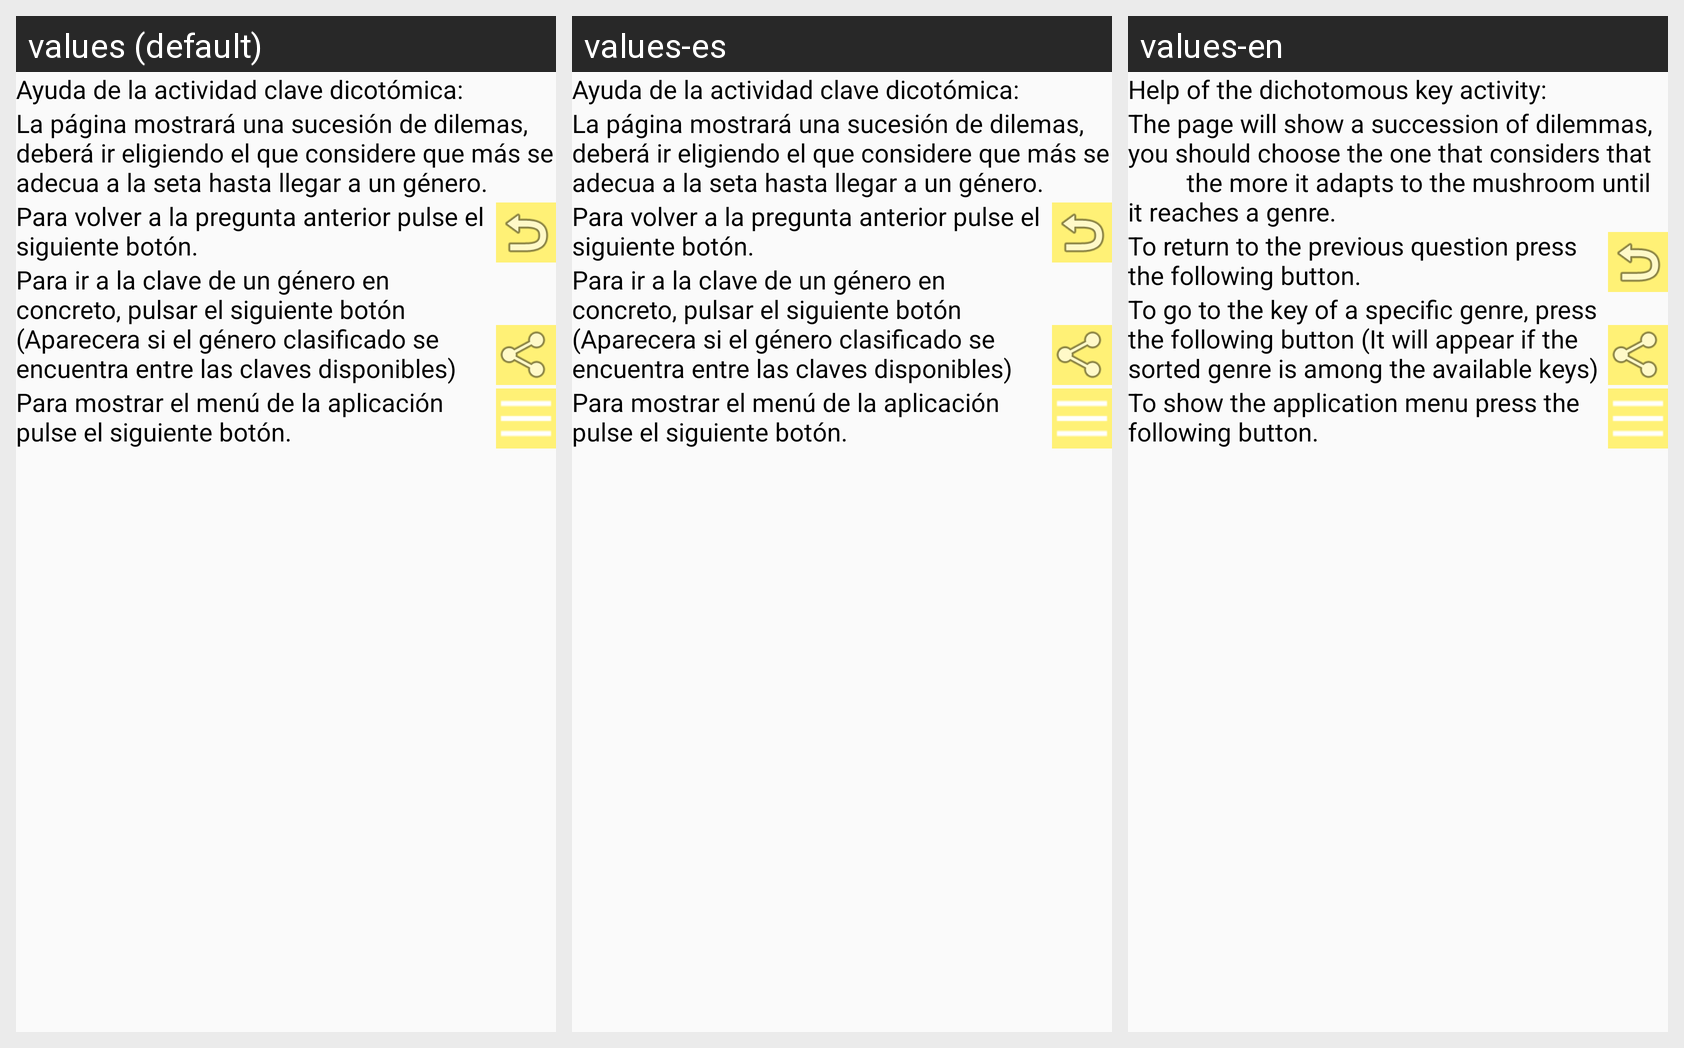

This grid shows one Android layout under several languages. Give, for every string resource on the screen, its name, the default text and each shown locale's text.
Android screen res/layout/ayuda_clave_dicotomica.xml rendered under 3 locales, left to right: values (default), values-es, values-en. Device: Nexus 5 (rendered at 1080×1920; each locale shown at half size, 540×960, under a caption strip naming it); theme AppTheme.
Strings drawn on this screen, with the default value and each locale's value (text and hints the layout hard-codes, and strings that could not be matched under every locale, appear in the picture but are not listed):

ayuda_clave_dicotomica_0
  values: Ayuda de la actividad clave dicotómica:
  values-es: Ayuda de la actividad clave dicotómica:
  values-en: Help of the dichotomous key activity:

ayuda_clave_dicotomica_1
  values: La página mostrará una sucesión de dilemas, deberá ir eligiendo el que considere que más se adecua a la seta hasta llegar a un género.
  values-es: La página mostrará una sucesión de dilemas, deberá ir eligiendo el que considere que más se adecua a la seta hasta llegar a un género.
  values-en: The page will show a succession of dilemmas, you should choose the one that considers that          the more it adapts to the mushroom until it reaches a genre.

ayuda_clave_dicotomica_2
  values: Para volver a la pregunta anterior pulse el siguiente botón.
  values-es: Para volver a la pregunta anterior pulse el siguiente botón.
  values-en: To return to the previous question press the following button.

ayuda_clave_dicotomica_4
  values: Para ir a la clave de un género en concreto, pulsar el siguiente botón (Aparecera si el género clasificado se encuentra entre las claves disponibles)
  values-es: Para ir a la clave de un género en concreto, pulsar el siguiente botón (Aparecera si el género clasificado se encuentra entre las claves disponibles)
  values-en: To go to the key of a specific genre, press the following button (It will appear if the sorted genre is among the available keys)

ayuda_clave_dicotomica_3
  values: Para mostrar el menú de la aplicación pulse el siguiente botón.
  values-es: Para mostrar el menú de la aplicación pulse el siguiente botón.
  values-en: To show the application menu press the following button.
